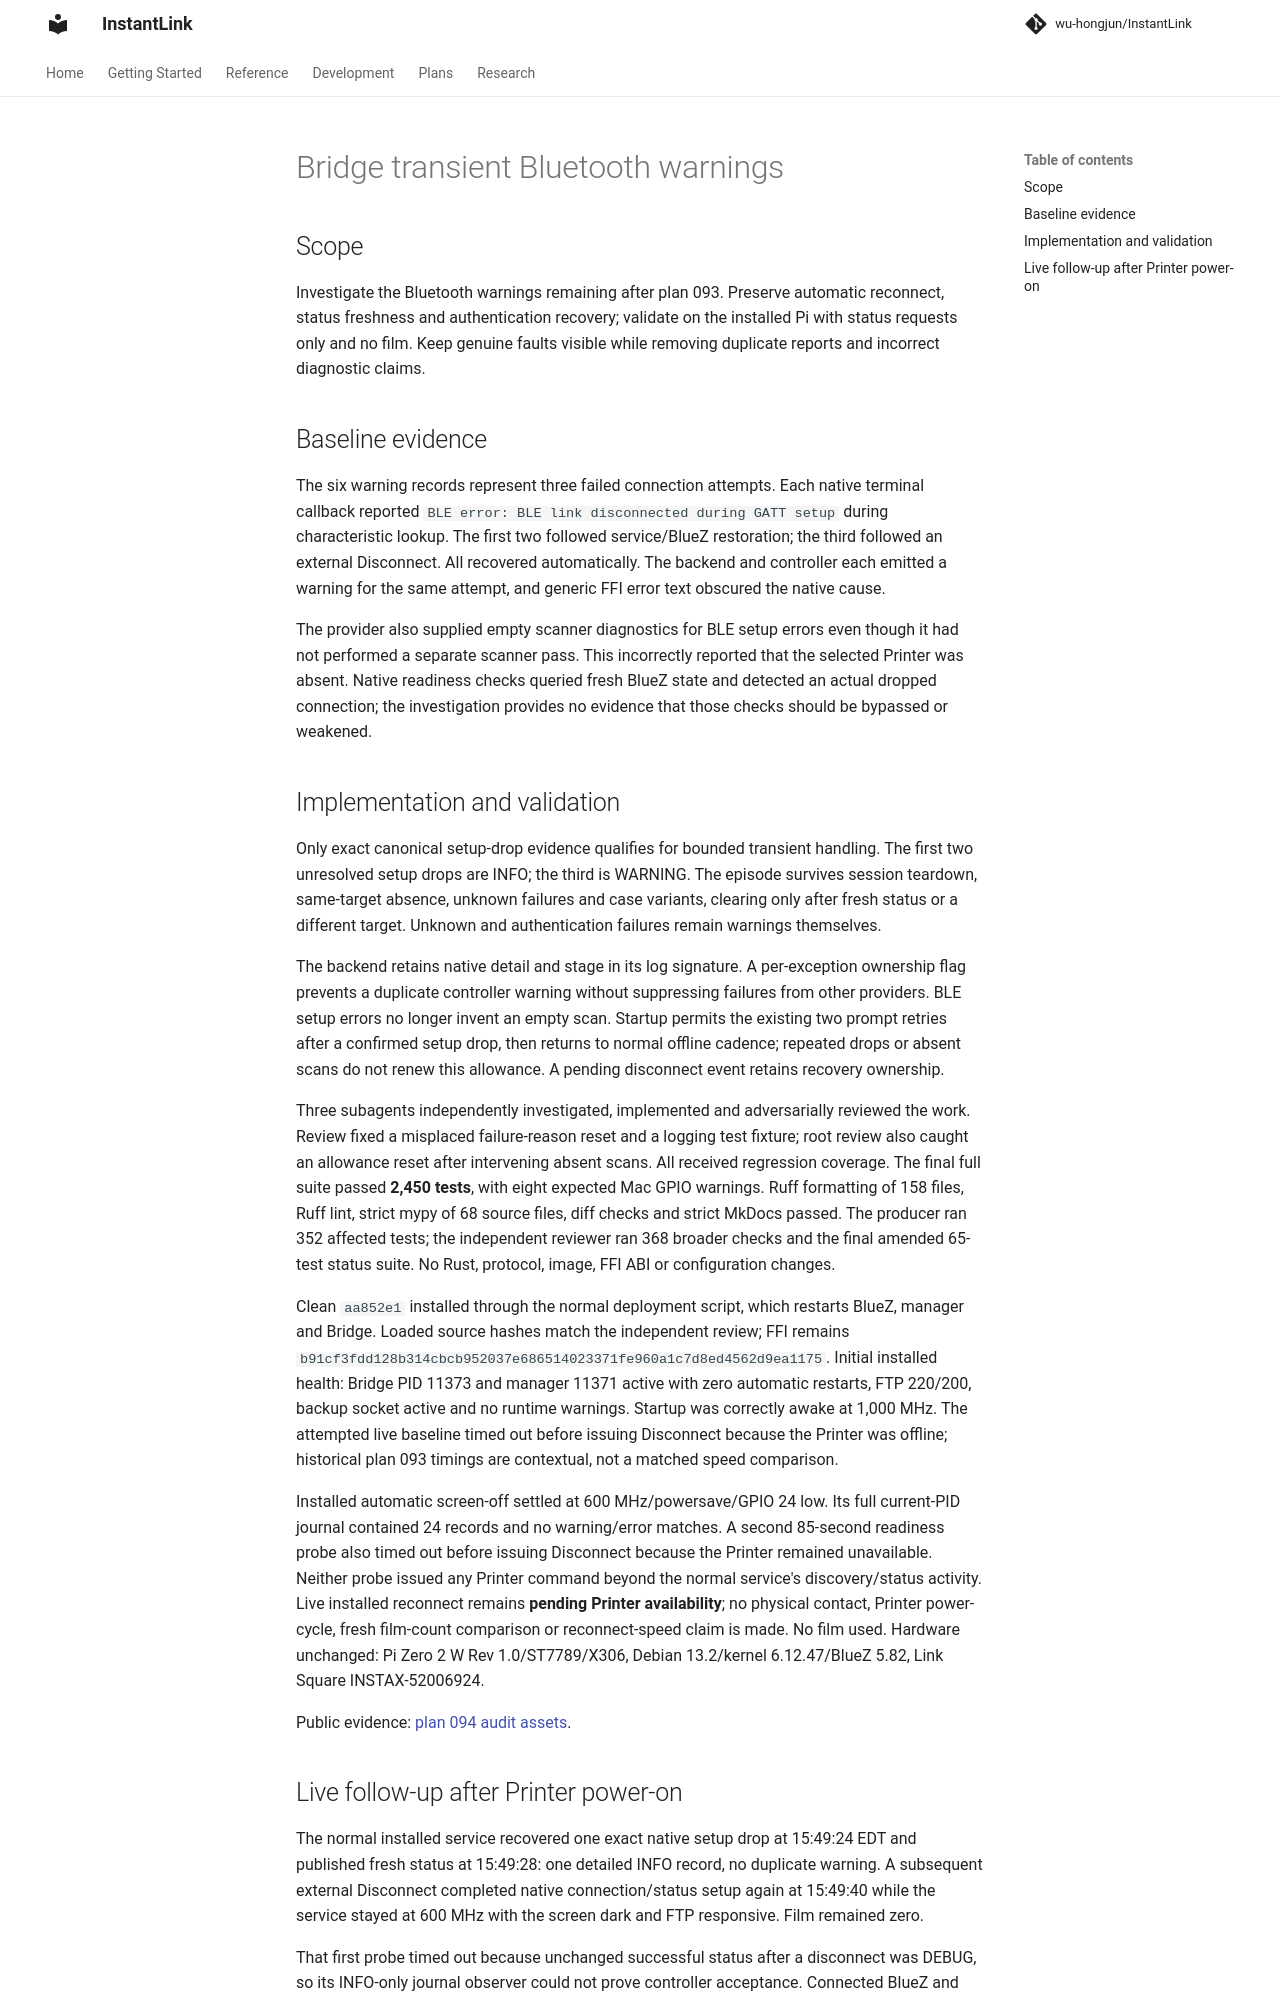

repository: wu-hongjun/InstantLink · page: plans/094-bridge-transient-bluetooth-warnings/index.html · generator: mkdocs

# Bridge transient Bluetooth warnings

## Scope

Investigate the Bluetooth warnings remaining after plan 093. Preserve automatic reconnect,
status freshness and authentication recovery; validate on the installed Pi with status requests
only and no film. Keep genuine faults visible while removing duplicate reports and incorrect
diagnostic claims.

## Baseline evidence

The six warning records represent three failed connection attempts. Each native terminal callback
reported `BLE error: BLE link disconnected during GATT setup` during characteristic lookup.
The first two followed service/BlueZ restoration; the third followed an external Disconnect.
All recovered automatically. The backend and controller each emitted a warning for the same
attempt, and generic FFI error text obscured the native cause.

The provider also supplied empty scanner diagnostics for BLE setup errors even though it had not
performed a separate scanner pass. This incorrectly reported that the selected Printer was absent.
Native readiness checks queried fresh BlueZ state and detected an actual dropped connection;
the investigation provides no evidence that those checks should be bypassed or weakened.

## Implementation and validation

Only exact canonical setup-drop evidence qualifies for bounded transient handling. The first two
unresolved setup drops are INFO; the third is WARNING. The episode survives session teardown,
same-target absence, unknown failures and case variants, clearing only after fresh status or
a different target. Unknown and authentication failures remain warnings themselves.

The backend retains native detail and stage in its log signature. A per-exception ownership flag
prevents a duplicate controller warning without suppressing failures from other providers.
BLE setup errors no longer invent an empty scan. Startup permits the existing two prompt retries
after a confirmed setup drop, then returns to normal offline cadence; repeated drops or absent
scans do not renew this allowance. A pending disconnect event retains recovery ownership.

Three subagents independently investigated, implemented and adversarially reviewed the work.
Review fixed a misplaced failure-reason reset and a logging test fixture; root review also caught
an allowance reset after intervening absent scans. All received regression coverage. The final
full suite passed **2,450 tests**, with eight expected Mac GPIO warnings. Ruff formatting of
158 files, Ruff lint, strict mypy of 68 source files, diff checks and strict MkDocs passed.
The producer ran 352 affected tests; the independent reviewer ran 368 broader checks and the
final amended 65-test status suite. No Rust, protocol, image, FFI ABI or configuration changes.

Clean `aa852e1` installed through the normal deployment script, which restarts BlueZ, manager
and Bridge. Loaded source hashes match the independent review; FFI remains
`b91cf3fdd128b314cbcb952037e686514023371fe960a1c7d8ed4562d9ea1175`.
Initial installed health: Bridge PID 11373 and manager 11371 active with zero automatic restarts,
FTP 220/200, backup socket active and no runtime warnings. Startup was correctly awake at
1,000 MHz. The attempted live baseline timed out before issuing Disconnect because the Printer
was offline; historical plan 093 timings are contextual, not a matched speed comparison.

Installed automatic screen-off settled at 600 MHz/powersave/GPIO 24 low. Its full current-PID
journal contained 24 records and no warning/error matches. A second 85-second readiness probe
also timed out before issuing Disconnect because the Printer remained unavailable. Neither
probe issued any Printer command beyond the normal service's discovery/status activity.
Live installed reconnect remains **pending Printer availability**; no physical contact,
Printer power-cycle, fresh film-count comparison or reconnect-speed claim is made. No film used.
Hardware unchanged: Pi Zero 2 W Rev 1.0/ST7789/X306, Debian 13.2/kernel 6.12.47/BlueZ 5.82,
Link Square INSTAX-52006924.

Public evidence: [plan 094 audit assets](../assets/bridge-audit-094/README.md).
